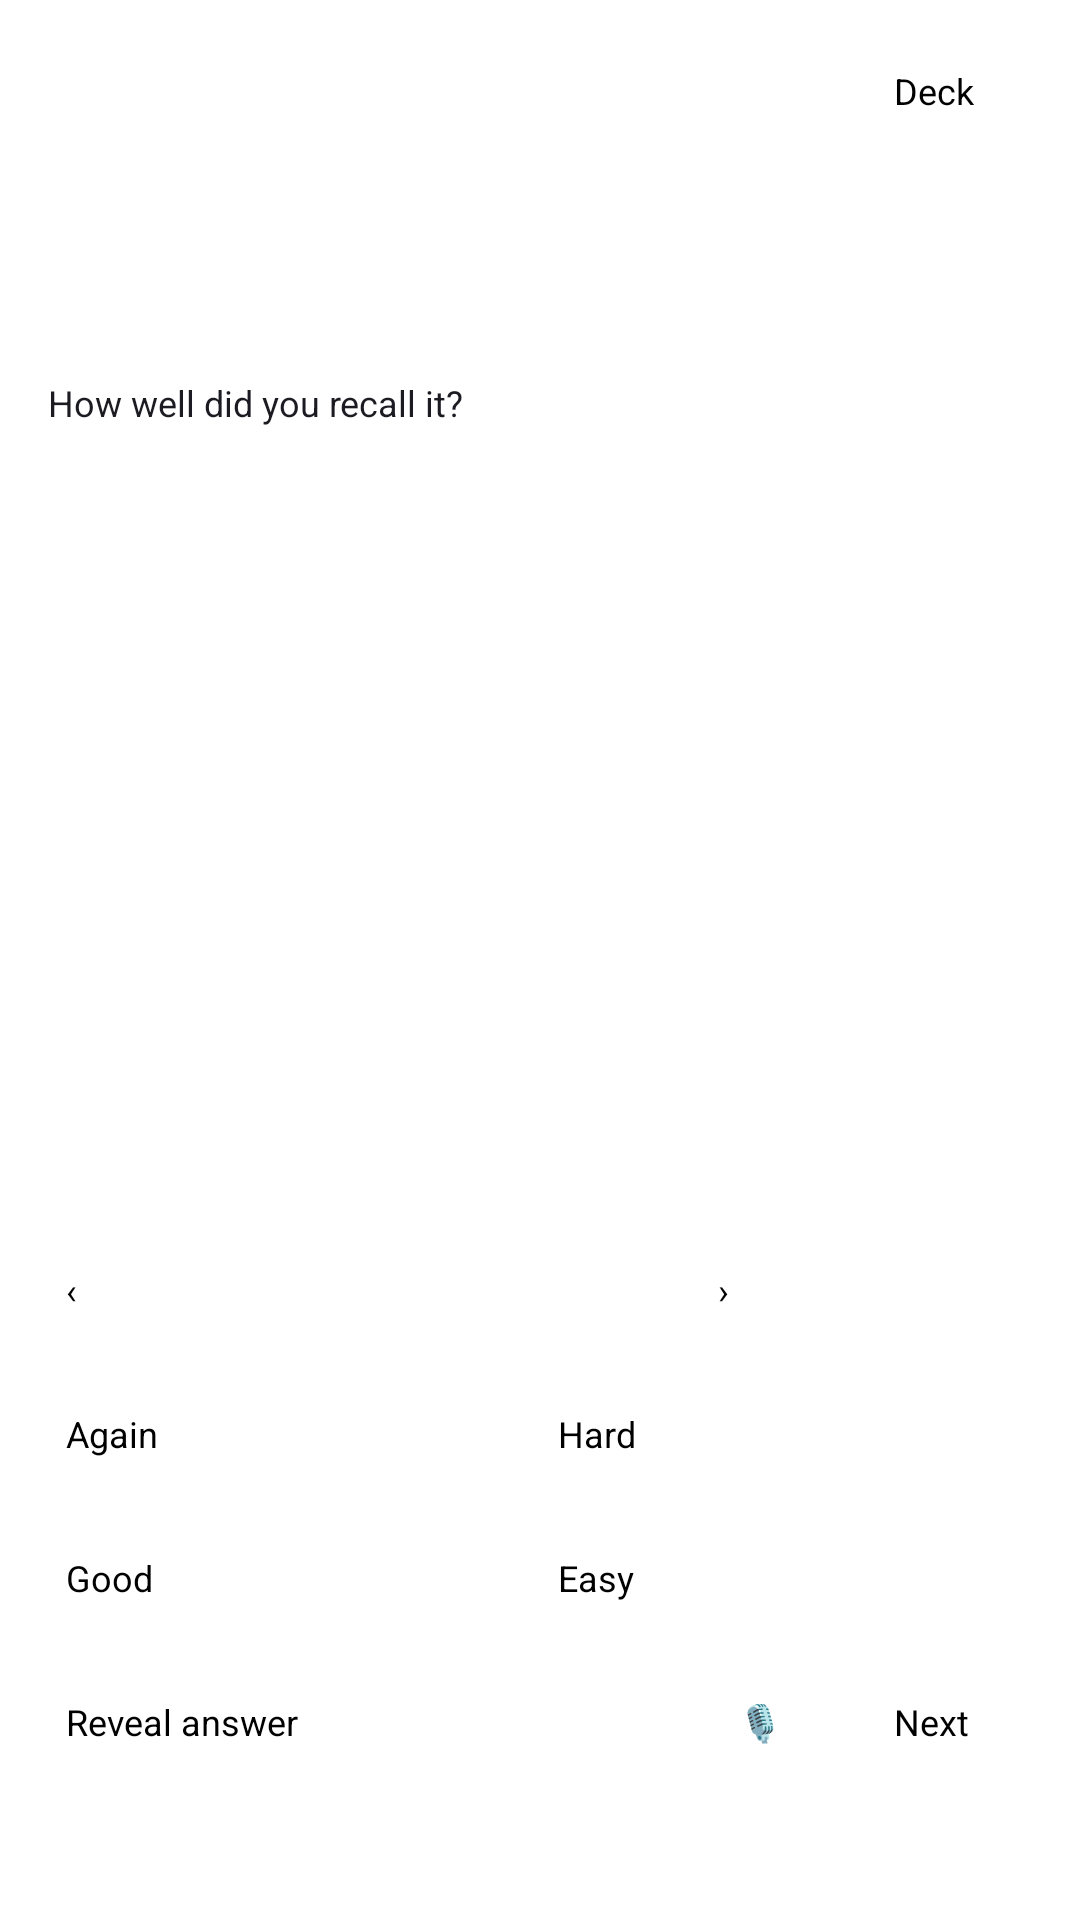

Here is an Android app screen rendered from its layout file. Give the layout XML and the strings, colors and styles it references.
<!-- AndroidManifest.xml: application theme Theme.remonook_desktop -->
<!-- res/layout/study_widget_full_accessible.xml -->
<?xml version='1.0' encoding='utf-8'?>
<LinearLayout xmlns:android="http://schemas.android.com/apk/res/android" android:id="@+id/widget_root" android:layout_width="match_parent" android:layout_height="match_parent" android:orientation="vertical" android:background="@drawable/widget_shape_28" android:clipToOutline="true" android:padding="16dp">
    <LinearLayout android:id="@+id/widget_header" android:layout_width="match_parent" android:layout_height="wrap_content" android:gravity="center_vertical">
        <TextView android:id="@+id/widget_title" android:layout_width="0dp" android:layout_height="wrap_content" android:textSize="11sp" android:textColor="@color/widget_marigold_onsurface" android:text="" android:layout_weight="1" android:textStyle="bold" android:letterSpacing=".08" android:maxLines="1" android:ellipsize="end" />
        <Button android:id="@+id/widget_deck" android:layout_width="wrap_content" android:layout_height="wrap_content" android:minHeight="48dp" android:minWidth="48dp" android:padding="6dp" android:layout_marginEnd="4dp" android:background="@drawable/widget_shape_pill" android:text="Deck" android:textAllCaps="false" android:textSize="12sp" android:contentDescription="Deck" />
    </LinearLayout>
    <TextView android:id="@+id/widget_section" android:layout_width="match_parent" android:layout_height="wrap_content" android:textSize="12sp" android:textColor="@color/widget_marigold_onsurface" android:text="" android:maxLines="1" android:ellipsize="end" />
    <TextView android:id="@+id/widget_question" android:layout_width="match_parent" android:layout_height="wrap_content" android:textSize="16sp" android:textColor="@color/widget_marigold_onsurface" android:text="" android:textStyle="bold" android:visibility="gone" />
    <LinearLayout android:layout_width="match_parent" android:layout_height="0dp" android:layout_weight="1" android:orientation="vertical" android:id="@+id/widget_content">
        <TextView android:id="@+id/widget_body" android:layout_width="match_parent" android:layout_height="wrap_content" android:textSize="16sp" android:textColor="@color/widget_marigold_onsurface" android:text="" android:gravity="top" android:padding="8dp" />
        <TextView android:id="@+id/widget_recall" android:layout_width="match_parent" android:layout_height="wrap_content" android:textSize="12sp" android:textColor="@color/widget_marigold_onsurface" android:text="How well did you recall it?" android:layout_marginTop="8dp" />
    </LinearLayout>
    <LinearLayout android:id="@+id/widget_parts" android:layout_width="match_parent" android:layout_height="wrap_content" android:gravity="center_vertical">
        <Button android:id="@+id/widget_previous" android:layout_width="0dp" android:layout_weight="1" android:layout_height="wrap_content" android:minHeight="48dp" android:minWidth="48dp" android:padding="6dp" android:layout_marginEnd="4dp" android:background="@drawable/widget_shape_pill" android:text="‹" android:textAllCaps="false" android:textSize="12sp" android:contentDescription="‹" />
        <TextView android:id="@+id/widget_page" android:layout_width="0dp" android:layout_weight="1" android:layout_height="wrap_content" android:textSize="12sp" android:textColor="@color/widget_marigold_onsurface" android:text="" />
        <Button android:id="@+id/widget_next_part" android:layout_width="0dp" android:layout_weight="1" android:layout_height="wrap_content" android:minHeight="48dp" android:minWidth="48dp" android:padding="6dp" android:layout_marginEnd="4dp" android:background="@drawable/widget_shape_pill" android:text="›" android:textAllCaps="false" android:textSize="12sp" android:contentDescription="›" />
    </LinearLayout>
    <LinearLayout android:id="@+id/widget_review" android:orientation="vertical" android:layout_width="match_parent" android:layout_height="wrap_content">
        <LinearLayout android:layout_width="match_parent" android:layout_height="wrap_content">
            <Button android:id="@+id/widget_again" android:layout_width="0dp" android:layout_weight="1" android:layout_height="wrap_content" android:minHeight="48dp" android:minWidth="48dp" android:padding="6dp" android:layout_marginEnd="4dp" android:background="@drawable/widget_shape_pill" android:text="Again" android:textAllCaps="false" android:textSize="12sp" android:contentDescription="Again" />
            <Button android:id="@+id/widget_hard" android:layout_width="0dp" android:layout_weight="1" android:layout_height="wrap_content" android:minHeight="48dp" android:minWidth="48dp" android:padding="6dp" android:layout_marginEnd="4dp" android:background="@drawable/widget_shape_pill" android:text="Hard" android:textAllCaps="false" android:textSize="12sp" android:contentDescription="Hard" />
        </LinearLayout>
        <LinearLayout android:layout_width="match_parent" android:layout_height="wrap_content">
            <Button android:id="@+id/widget_good" android:layout_width="0dp" android:layout_weight="1" android:layout_height="wrap_content" android:minHeight="48dp" android:minWidth="48dp" android:padding="6dp" android:layout_marginEnd="4dp" android:background="@drawable/widget_shape_pill" android:text="Good" android:textAllCaps="false" android:textSize="12sp" android:contentDescription="Good" />
            <Button android:id="@+id/widget_easy" android:layout_width="0dp" android:layout_weight="1" android:layout_height="wrap_content" android:minHeight="48dp" android:minWidth="48dp" android:padding="6dp" android:layout_marginEnd="4dp" android:background="@drawable/widget_shape_pill" android:text="Easy" android:textAllCaps="false" android:textSize="12sp" android:contentDescription="Easy" />
        </LinearLayout>
    </LinearLayout>
    <LinearLayout android:id="@+id/widget_primary" android:layout_width="match_parent" android:layout_height="wrap_content" android:gravity="center_vertical">
        <Button android:id="@+id/widget_reveal" android:layout_width="0dp" android:layout_weight="1" android:layout_height="wrap_content" android:minHeight="48dp" android:minWidth="48dp" android:padding="6dp" android:layout_marginEnd="4dp" android:background="@drawable/widget_shape_pill" android:text="Reveal answer" android:textAllCaps="false" android:textSize="12sp" android:contentDescription="Reveal answer" />
        <Button android:id="@+id/widget_voice" android:layout_width="wrap_content" android:layout_height="wrap_content" android:minHeight="48dp" android:minWidth="48dp" android:padding="6dp" android:layout_marginEnd="4dp" android:background="@drawable/widget_shape_pill" android:text="🎙︎" android:textAllCaps="false" android:textSize="12sp" android:contentDescription="♩" />
        <Button android:id="@+id/widget_skip" android:layout_width="wrap_content" android:layout_height="wrap_content" android:minHeight="48dp" android:minWidth="48dp" android:padding="6dp" android:layout_marginEnd="4dp" android:background="@drawable/widget_shape_pill" android:text="Next" android:textAllCaps="false" android:textSize="12sp" android:contentDescription="Next" />
    </LinearLayout>
    <TextView android:id="@+id/widget_status" android:layout_width="match_parent" android:layout_height="wrap_content" android:textSize="12sp" android:textColor="@color/widget_marigold_onsurface" android:text="" />
</LinearLayout>
<!-- resources referenced by this layout -->
<resources>
  <color name="widget_marigold_onsurface">#1C1B22</color>
  <!-- drawable widget_shape_28 (drawable) -->
  <shape xmlns:android="http://schemas.android.com/apk/res/android"><solid android:color="@color/widget_marigold_surface"/><corners android:radius="28dp"/></shape>
  <!-- drawable widget_shape_pill (drawable) -->
  <shape xmlns:android="http://schemas.android.com/apk/res/android"><solid android:color="@color/widget_marigold_surface"/><corners android:radius="999dp"/></shape>
  <style name="Theme.remonook_desktop" parent="Theme.Material3.DayNight.NoActionBar">
          
      </style>
  <color name="widget_marigold_surface">#FFFFFF</color>
</resources>
